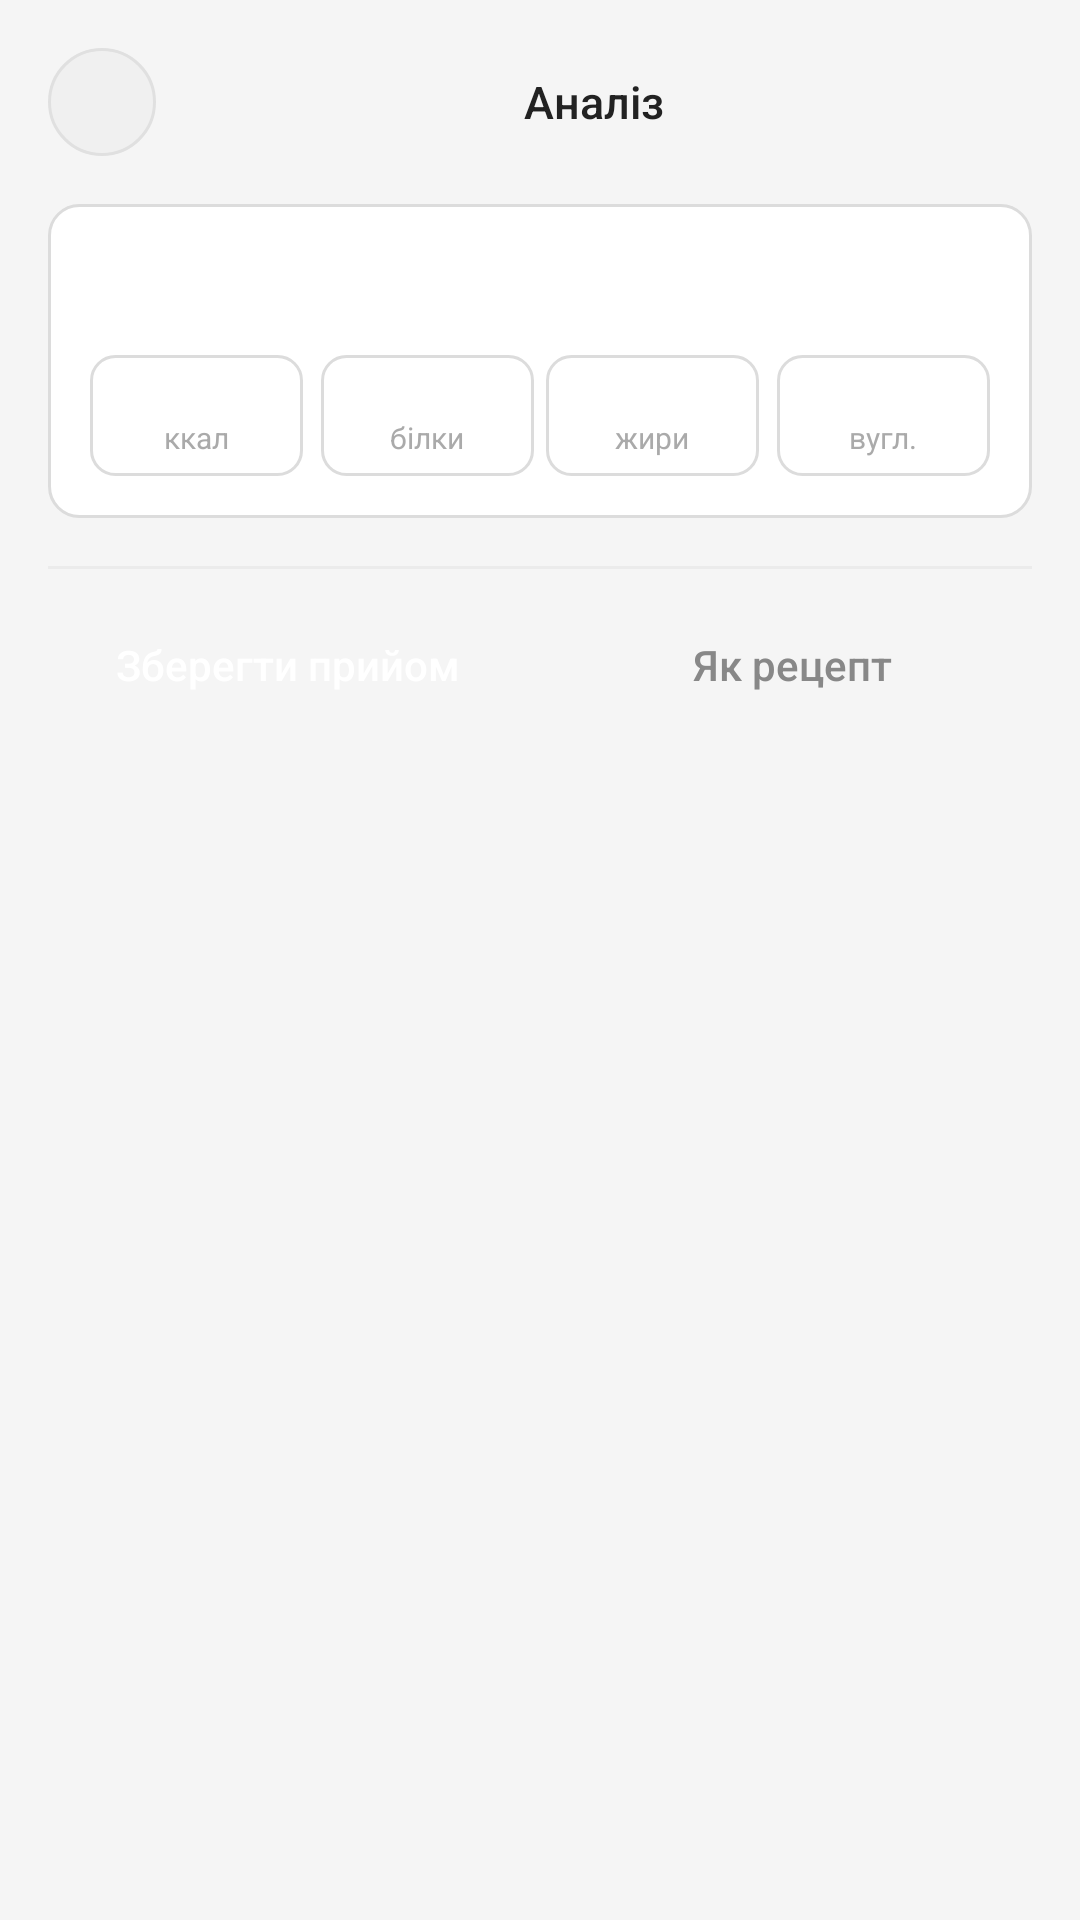

The Android layout XML behind this screen, and the referenced resources:
<!-- AndroidManifest.xml: application theme Theme.Recipemanager -->
<!-- res/layout/activity_results.xml -->
<?xml version="1.0" encoding="utf-8"?>
<ScrollView xmlns:android="http://schemas.android.com/apk/res/android"
    xmlns:tools="http://schemas.android.com/tools"
    android:layout_width="match_parent"
    android:layout_height="match_parent"
    android:background="@color/black"
    android:fitsSystemWindows="true"
    android:fillViewport="true">

    <LinearLayout
        android:layout_width="match_parent"
        android:layout_height="wrap_content"
        android:orientation="vertical"
        android:padding="16dp">

        
        <LinearLayout
            android:layout_width="match_parent"
            android:layout_height="wrap_content"
            android:orientation="horizontal"
            android:gravity="center_vertical"
            android:layout_marginBottom="16dp">

            <ImageButton
                android:id="@+id/btnBackLink"
                android:layout_width="36dp"
                android:layout_height="36dp"
                android:layout_weight="0"
                android:background="@drawable/icon_btn_bg"
                android:src="@drawable/ic_arrow_back"
                android:scaleType="centerInside"
                android:padding="8dp"
                android:tint="@color/text_secondary"
                android:contentDescription="Назад" />
            <View android:layout_width="0dp" android:layout_height="0dp" android:layout_weight="1" />

            <TextView
                android:layout_width="wrap_content"
                android:layout_height="wrap_content"
                android:text="Аналіз"
                android:textColor="@color/text_primary"
                android:textSize="15sp"
                android:fontFamily="sans-serif-medium" />

            <View
                android:layout_width="0dp"
                android:layout_height="1dp"
                android:layout_weight="1" />
        </LinearLayout>

        
        <LinearLayout
            android:layout_width="match_parent"
            android:layout_height="wrap_content"
            android:background="@drawable/card_field_bg"
            android:orientation="vertical"
            android:padding="14dp"
            android:layout_marginBottom="8dp">

            <TextView
                android:id="@+id/tvFoodName"
                android:layout_width="wrap_content"
                android:layout_height="wrap_content"
                android:textColor="@color/text_primary"
                android:textSize="15sp"
                android:fontFamily="sans-serif-medium"
                android:layout_marginBottom="6dp"
                tools:text="Борщ" />

            
            <LinearLayout
                android:id="@+id/productsContainer"
                android:layout_width="match_parent"
                android:layout_height="wrap_content"
                android:orientation="vertical"
                android:layout_marginBottom="10dp" />

            
            <LinearLayout
                android:layout_width="match_parent"
                android:layout_height="wrap_content"
                android:orientation="horizontal">

                <LinearLayout
                    android:layout_width="0dp"
                    android:layout_height="wrap_content"
                    android:layout_weight="1"
                    android:layout_marginEnd="4dp"
                    android:background="@drawable/kbzu_pill_bg"
                    android:orientation="vertical"
                    android:gravity="center"
                    android:padding="6dp">
                    <TextView
                        android:id="@+id/tvCalories"
                        android:layout_width="wrap_content"
                        android:layout_height="wrap_content"
                        android:textColor="@color/text_primary"
                        android:textSize="11sp"
                        android:fontFamily="sans-serif-medium"
                        tools:text="320" />
                    <TextView
                        android:layout_width="wrap_content"
                        android:layout_height="wrap_content"
                        android:text="ккал"
                        android:textColor="@color/text_muted"
                        android:textSize="10sp" />
                </LinearLayout>

                <LinearLayout
                    android:layout_width="0dp"
                    android:layout_height="wrap_content"
                    android:layout_weight="1"
                    android:layout_marginHorizontal="2dp"
                    android:background="@drawable/kbzu_pill_bg"
                    android:orientation="vertical"
                    android:gravity="center"
                    android:padding="6dp">
                    <TextView
                        android:id="@+id/tvProteins"
                        android:layout_width="wrap_content"
                        android:layout_height="wrap_content"
                        android:textColor="@color/text_primary"
                        android:textSize="11sp"
                        android:fontFamily="sans-serif-medium"
                        tools:text="18г" />
                    <TextView
                        android:layout_width="wrap_content"
                        android:layout_height="wrap_content"
                        android:text="білки"
                        android:textColor="@color/text_muted"
                        android:textSize="10sp" />
                </LinearLayout>

                <LinearLayout
                    android:layout_width="0dp"
                    android:layout_height="wrap_content"
                    android:layout_weight="1"
                    android:layout_marginHorizontal="2dp"
                    android:background="@drawable/kbzu_pill_bg"
                    android:orientation="vertical"
                    android:gravity="center"
                    android:padding="6dp">
                    <TextView
                        android:id="@+id/tvFats"
                        android:layout_width="wrap_content"
                        android:layout_height="wrap_content"
                        android:textColor="@color/text_primary"
                        android:textSize="11sp"
                        android:fontFamily="sans-serif-medium"
                        tools:text="8г" />
                    <TextView
                        android:layout_width="wrap_content"
                        android:layout_height="wrap_content"
                        android:text="жири"
                        android:textColor="@color/text_muted"
                        android:textSize="10sp" />
                </LinearLayout>

                <LinearLayout
                    android:layout_width="0dp"
                    android:layout_height="wrap_content"
                    android:layout_weight="1"
                    android:layout_marginStart="4dp"
                    android:background="@drawable/kbzu_pill_bg"
                    android:orientation="vertical"
                    android:gravity="center"
                    android:padding="6dp">
                    <TextView
                        android:id="@+id/tvCarbs"
                        android:layout_width="wrap_content"
                        android:layout_height="wrap_content"
                        android:textColor="@color/text_primary"
                        android:textSize="11sp"
                        android:fontFamily="sans-serif-medium"
                        tools:text="42г" />
                    <TextView
                        android:layout_width="wrap_content"
                        android:layout_height="wrap_content"
                        android:text="вугл."
                        android:textColor="@color/text_muted"
                        android:textSize="10sp" />
                </LinearLayout>
            </LinearLayout>
        </LinearLayout>

        
        <View
            android:layout_width="match_parent"
            android:layout_height="1dp"
            android:background="@color/divider"
            android:layout_marginVertical="8dp" />

        
        <LinearLayout
            android:layout_width="match_parent"
            android:layout_height="wrap_content"
            android:orientation="horizontal">

            <Button
                android:id="@+id/btnSave"
                style="@style/PrimaryButton"
                android:layout_width="0dp"
                android:layout_height="wrap_content"
                android:layout_weight="1"
                android:layout_marginEnd="4dp"
                android:text="Зберегти прийом" />

            <Button
                android:id="@+id/btnClose"
                style="@style/SecondaryButton"
                android:layout_width="0dp"
                android:layout_height="wrap_content"
                android:layout_weight="1"
                android:layout_marginStart="4dp"
                android:text="Як рецепт" />
        </LinearLayout>

        
        <View android:id="@+id/toolbar"
            android:layout_width="0dp"
            android:layout_height="0dp"
            android:visibility="gone" />

    </LinearLayout>
</ScrollView>
<!-- resources referenced by this layout -->
<resources>
  <color name="black">#F5F5F5</color>
  <color name="divider">#EBEBEB</color>
  <color name="text_muted">#AAAAAA</color>
  <color name="text_primary">#222222</color>
  <color name="text_secondary">#666666</color>
  <!-- drawable card_field_bg (drawable) -->
  <?xml version="1.0" encoding="utf-8"?>
  <shape xmlns:android="http://schemas.android.com/apk/res/android"
      android:shape="rectangle">
      <solid android:color="#FFFFFF" />
      <stroke android:width="1dp" android:color="#DCDCDC" />
      <corners android:radius="10dp" />
  </shape>
  <!-- drawable icon_btn_bg (drawable) -->
  <?xml version="1.0" encoding="utf-8"?>
  <shape xmlns:android="http://schemas.android.com/apk/res/android"
      android:shape="oval">
      <solid android:color="#F0F0F0" />
      <stroke android:width="1dp" android:color="#E0E0E0" />
      <size android:width="32dp" android:height="32dp" />
  </shape>
  <!-- drawable kbzu_pill_bg (drawable) -->
  <?xml version="1.0" encoding="utf-8"?>
  <shape xmlns:android="http://schemas.android.com/apk/res/android"
      android:shape="rectangle">
      <solid android:color="#FFFFFF" />
      <stroke android:width="1dp" android:color="#DCDCDC" />
      <corners android:radius="8dp" />
  </shape>
  <style name="PrimaryButton" parent="Widget.MaterialComponents.Button">
          <item name="backgroundTint">@color/button_background</item>
          <item name="android:textColor">@color/button_text</item>
          <item name="cornerRadius">10dp</item>
          <item name="android:textAllCaps">false</item>
          <item name="android:textSize">14sp</item>
          <item name="android:fontFamily">sans-serif-medium</item>
          <item name="android:letterSpacing">0</item>
          <item name="elevation">0dp</item>
          <item name="android:minHeight">48dp</item>
      </style>
  <style name="SecondaryButton" parent="Widget.MaterialComponents.Button.OutlinedButton">
          <item name="backgroundTint">@color/surface</item>
          <item name="strokeColor">@color/border_subtle</item>
          <item name="strokeWidth">1dp</item>
          <item name="android:textColor">@color/text_tertiary</item>
          <item name="cornerRadius">10dp</item>
          <item name="android:textAllCaps">false</item>
          <item name="android:textSize">14sp</item>
          <item name="android:letterSpacing">0</item>
          <item name="elevation">0dp</item>
          <item name="android:minHeight">48dp</item>
      </style>
  <color name="button_background">#333333</color>
  <color name="button_text">#FFFFFF</color>
  <color name="surface">#FFFFFF</color>
  <color name="border_subtle">#E8E8E8</color>
  <color name="text_tertiary">#888888</color>
  <color name="white">#2D2D2D</color>
  <color name="surface_elevated">#F0F0F0</color>
  <color name="status_bar">#F5F5F5</color>
</resources>
